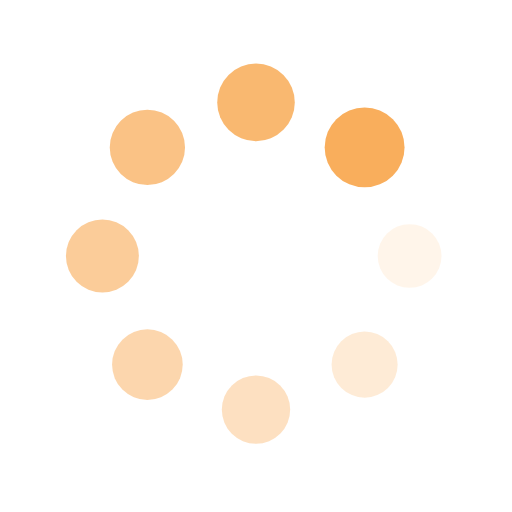
t = 0.00 s
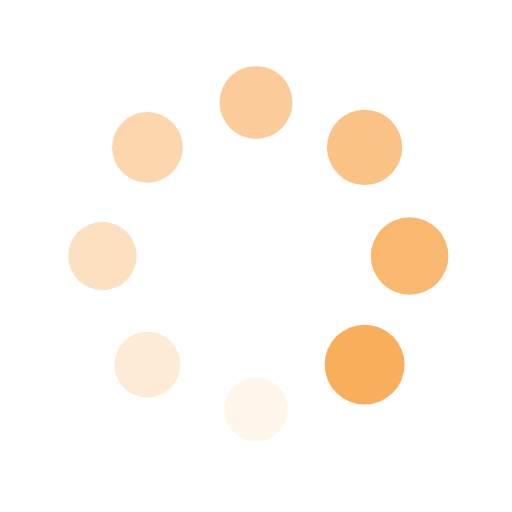
t = 0.25 s
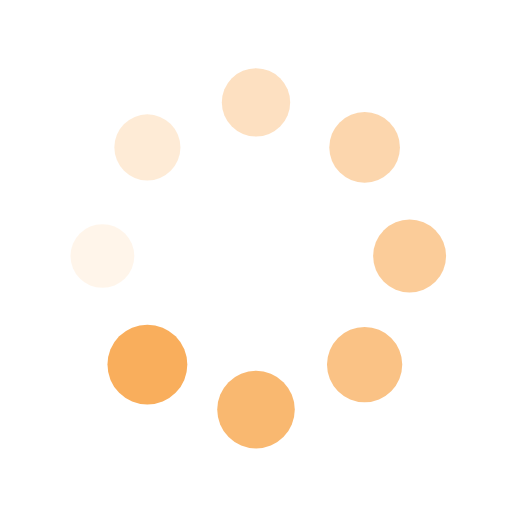
t = 0.50 s
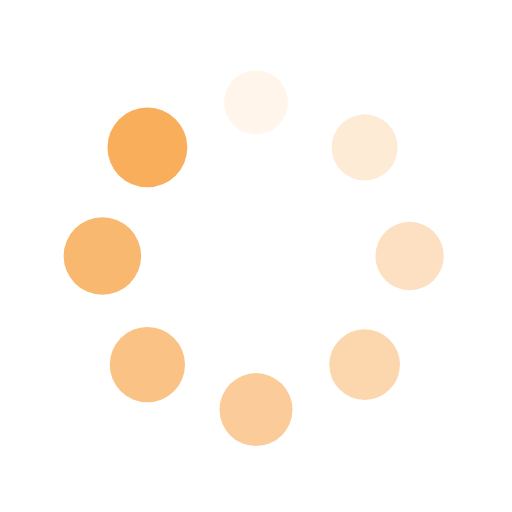
t = 0.75 s

The animated SVG that drew these frames (rendered in a browser with its animation timeline set to each time). Animation: 16 SMIL elements (animate=8,animateTransform=8); one cycle of 1.00 s, repeats indefinitely.

<?xml version="1.0" encoding="utf-8"?>
<svg xmlns="http://www.w3.org/2000/svg" xmlns:xlink="http://www.w3.org/1999/xlink" style="margin: auto; background: none; display: block; shape-rendering: auto;" width="150px" height="150px" viewBox="0 0 100 100" preserveAspectRatio="xMidYMid">
<g transform="translate(80,50)">
<g transform="rotate(0)">
<circle cx="0" cy="0" r="6" fill="#f9ae5c" fill-opacity="1">
  <animateTransform attributeName="transform" type="scale" begin="-0.875s" values="1.3 1.3;1 1" keyTimes="0;1" dur="1s" repeatCount="indefinite"></animateTransform>
  <animate attributeName="fill-opacity" keyTimes="0;1" dur="1s" repeatCount="indefinite" values="1;0" begin="-0.875s"></animate>
</circle>
</g>
</g><g transform="translate(71.21320343559643,71.21320343559643)">
<g transform="rotate(45)">
<circle cx="0" cy="0" r="6" fill="#f9ae5c" fill-opacity="0.875">
  <animateTransform attributeName="transform" type="scale" begin="-0.75s" values="1.3 1.3;1 1" keyTimes="0;1" dur="1s" repeatCount="indefinite"></animateTransform>
  <animate attributeName="fill-opacity" keyTimes="0;1" dur="1s" repeatCount="indefinite" values="1;0" begin="-0.75s"></animate>
</circle>
</g>
</g><g transform="translate(50,80)">
<g transform="rotate(90)">
<circle cx="0" cy="0" r="6" fill="#f9ae5c" fill-opacity="0.75">
  <animateTransform attributeName="transform" type="scale" begin="-0.625s" values="1.3 1.3;1 1" keyTimes="0;1" dur="1s" repeatCount="indefinite"></animateTransform>
  <animate attributeName="fill-opacity" keyTimes="0;1" dur="1s" repeatCount="indefinite" values="1;0" begin="-0.625s"></animate>
</circle>
</g>
</g><g transform="translate(28.786796564403577,71.21320343559643)">
<g transform="rotate(135)">
<circle cx="0" cy="0" r="6" fill="#f9ae5c" fill-opacity="0.625">
  <animateTransform attributeName="transform" type="scale" begin="-0.5s" values="1.3 1.3;1 1" keyTimes="0;1" dur="1s" repeatCount="indefinite"></animateTransform>
  <animate attributeName="fill-opacity" keyTimes="0;1" dur="1s" repeatCount="indefinite" values="1;0" begin="-0.5s"></animate>
</circle>
</g>
</g><g transform="translate(20,50.00000000000001)">
<g transform="rotate(180)">
<circle cx="0" cy="0" r="6" fill="#f9ae5c" fill-opacity="0.5">
  <animateTransform attributeName="transform" type="scale" begin="-0.375s" values="1.3 1.3;1 1" keyTimes="0;1" dur="1s" repeatCount="indefinite"></animateTransform>
  <animate attributeName="fill-opacity" keyTimes="0;1" dur="1s" repeatCount="indefinite" values="1;0" begin="-0.375s"></animate>
</circle>
</g>
</g><g transform="translate(28.78679656440357,28.786796564403577)">
<g transform="rotate(225)">
<circle cx="0" cy="0" r="6" fill="#f9ae5c" fill-opacity="0.375">
  <animateTransform attributeName="transform" type="scale" begin="-0.25s" values="1.3 1.3;1 1" keyTimes="0;1" dur="1s" repeatCount="indefinite"></animateTransform>
  <animate attributeName="fill-opacity" keyTimes="0;1" dur="1s" repeatCount="indefinite" values="1;0" begin="-0.25s"></animate>
</circle>
</g>
</g><g transform="translate(49.99999999999999,20)">
<g transform="rotate(270)">
<circle cx="0" cy="0" r="6" fill="#f9ae5c" fill-opacity="0.25">
  <animateTransform attributeName="transform" type="scale" begin="-0.125s" values="1.3 1.3;1 1" keyTimes="0;1" dur="1s" repeatCount="indefinite"></animateTransform>
  <animate attributeName="fill-opacity" keyTimes="0;1" dur="1s" repeatCount="indefinite" values="1;0" begin="-0.125s"></animate>
</circle>
</g>
</g><g transform="translate(71.21320343559643,28.78679656440357)">
<g transform="rotate(315)">
<circle cx="0" cy="0" r="6" fill="#f9ae5c" fill-opacity="0.125">
  <animateTransform attributeName="transform" type="scale" begin="0s" values="1.3 1.3;1 1" keyTimes="0;1" dur="1s" repeatCount="indefinite"></animateTransform>
  <animate attributeName="fill-opacity" keyTimes="0;1" dur="1s" repeatCount="indefinite" values="1;0" begin="0s"></animate>
</circle>
</g>
</g>
<!-- [ldio] generated by https://loading.io/ --></svg>
